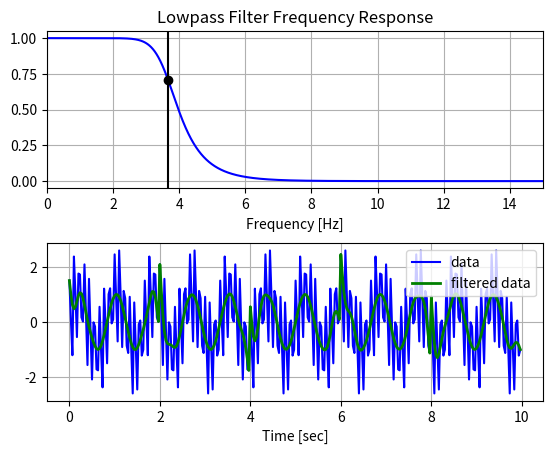

The matplotlib source for this figure:
# https://stackoverflow.com/questions/25191620/
#   creating-lowpass-filter-in-scipy-understanding-methods-and-units

import numpy as np
from scipy.signal import butter, lfilter, freqz, filtfilt
from matplotlib import pyplot as plt


def butter_lowpass(cutoff, fs, order=5):
    nyq = 0.5 * fs
    normal_cutoff = cutoff / nyq
    b, a = butter(order, normal_cutoff, btype='low', analog=False)
    return b, a


def butter_lowpass_filter(data, cutoff, fs, order=5):
    b, a = butter_lowpass(cutoff, fs, order=order)
    # y = lfilter(b, a, data)
    y = filtfilt(b, a, data)
    return y


# Filter requirements.
order = 6
fs = 30.0       # sample rate, Hz
cutoff = 3.667  # desired cutoff frequency of the filter, Hz

# Get the filter coefficients so we can check its frequency response.
b, a = butter_lowpass(cutoff, fs, order)

# Plot the frequency response.
w, h = freqz(b, a, worN=8000)
plt.subplot(2, 1, 1)
plt.plot(0.5*fs*w/np.pi, np.abs(h), 'b')
plt.plot(cutoff, 0.5*np.sqrt(2), 'ko')
plt.axvline(cutoff, color='k')
plt.xlim(0, 0.5*fs)
plt.title("Lowpass Filter Frequency Response")
plt.xlabel('Frequency [Hz]')
plt.grid()


# Demonstrate the use of the filter.
# First make some data to be filtered.
T = 10.0             # seconds
n = int(T * fs)     # total number of samples
t = np.linspace(0, T, n, endpoint=False)
# "Noisy" data.  We want to recover the 1.2 Hz signal from this.
data = np.sin(1.2*2*np.pi*t) + 1.5*np.cos(9*2*np.pi*t) \
        + 0.5*np.sin(12.0*2*np.pi*t)
print('data',data.shape)

#앞뒤로 커널사이즈를 0 넣어주고 필터링해보자
# Filter the data, and plot both the original and filtered signals.
# y = butter_lowpass_filter(data, cutoff, fs, order)
twindow = 60
y = []
# print(data)
for i in range(0,int(fs*T),twindow):
    # print(i, data[i:i+twindow])
    ty = butter_lowpass_filter(data[i:i+twindow], cutoff, fs, order)
    y.extend(ty)
    print("in-put", data[i:i+twindow])
    print("output", ty)


plt.subplot(2, 1, 2)
plt.plot(t, data, 'b-', label='data')
plt.plot(t, y, 'g-', linewidth=2, label='filtered data')
plt.xlabel('Time [sec]')
plt.grid()
plt.legend()

plt.subplots_adjust(hspace=0.35)
plt.show()